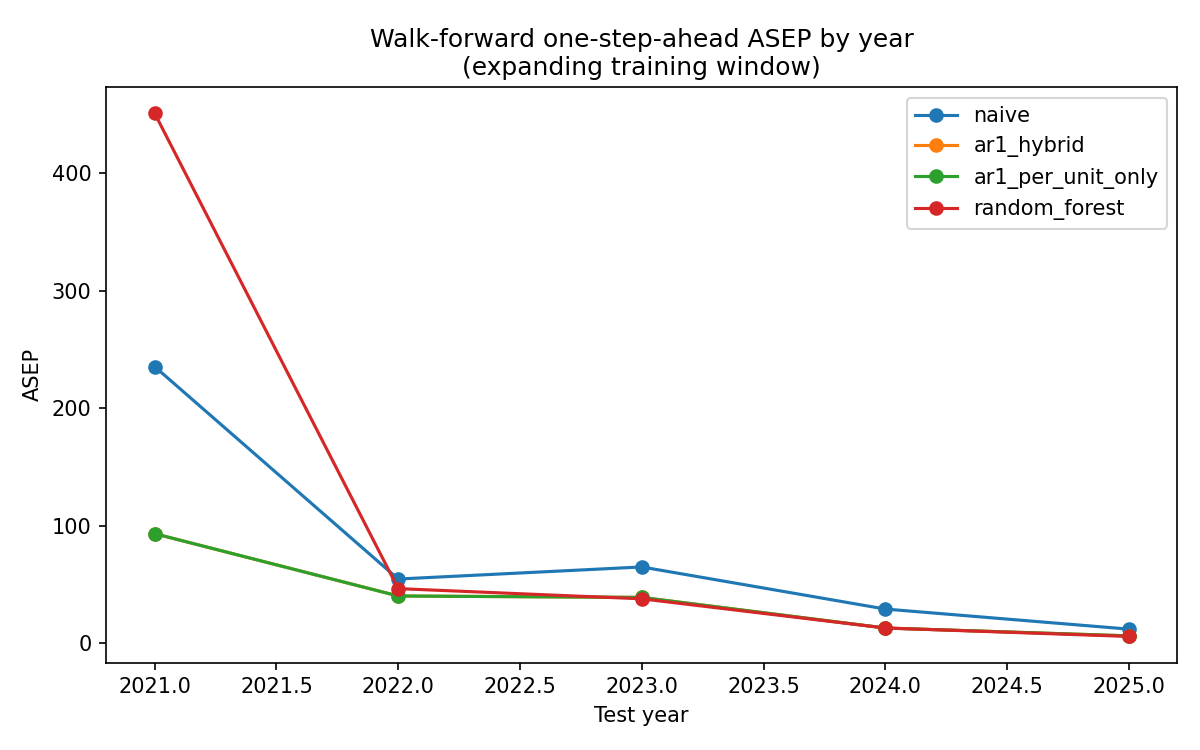

The file beside this chart, header and first rows:
test_year, n_train_rows, n_test_rows, method, asep
2021, 12562, 250, naive, 235.5
2021, 12562, 250, ar1_hybrid, 93.24
2021, 12562, 250, ar1_per_unit_only, 93.24
2021, 12562, 250, random_forest, 451.2
2022, 12812, 250, naive, 54.64
2022, 12812, 250, ar1_hybrid, 40.21
2022, 12812, 250, ar1_per_unit_only, 40.21
2022, 12812, 250, random_forest, 46.47
2023, 13062, 245, naive, 64.93
2023, 13062, 245, ar1_hybrid, 38.99
2023, 13062, 245, ar1_per_unit_only, 38.99
2023, 13062, 245, random_forest, 37.79
2024, 13307, 242, naive, 29.09
2024, 13307, 242, ar1_hybrid, 12.93
2024, 13307, 242, ar1_per_unit_only, 12.93
2024, 13307, 242, random_forest, 12.94
2025, 13549, 228, naive, 11.99
2025, 13549, 228, ar1_hybrid, 6.267
2025, 13549, 228, ar1_per_unit_only, 6.267
2025, 13549, 228, random_forest, 5.77
